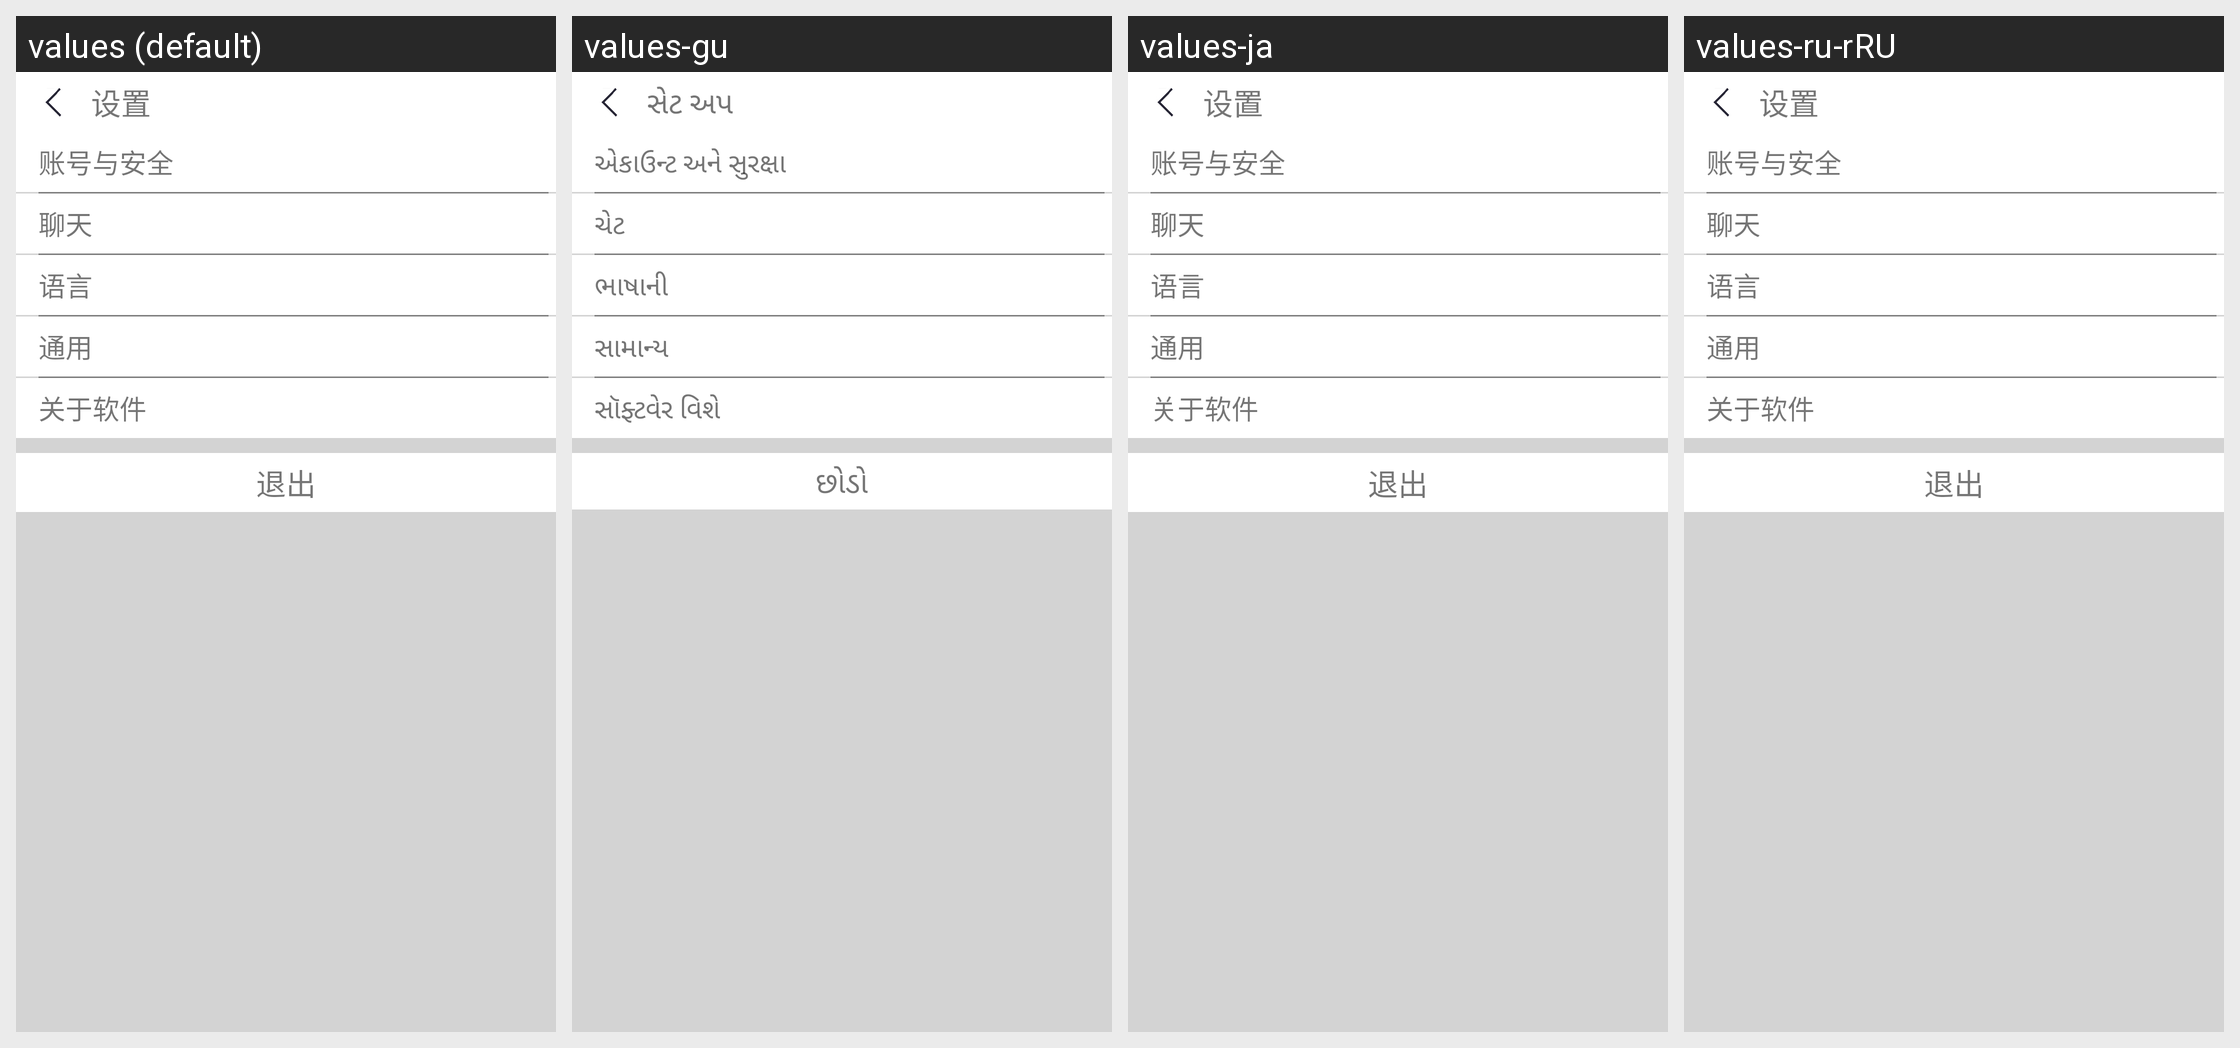

For this localized Android screen grid, give each drawn string resource with its value in every locale shown.
Android screen res/layout/setting_main.xml rendered under 4 locales, left to right: values (default), values-gu, values-ja, values-ru-rRU. Device: Nexus 5 (rendered at 1080×1920; each locale shown at half size, 540×960, under a caption strip naming it); theme AppTheme.
Other locales in the repository, not shown: values-af, values-en, values-ko.
Strings drawn on this screen, with the default value and each locale's value (text and hints the layout hard-codes, and strings that could not be matched under every locale, appear in the picture but are not listed):

setting
  values: 设置
  values-gu: સેટ અપ
  values-ja: 设置
  values-ru-rRU: 设置

account_and_secure
  values: 账号与安全
  values-gu: એકાઉન્ટ અને સુરક્ષા
  values-ja: 账号与安全
  values-ru-rRU: 账号与安全

setting_activity_chat_setting
  values: 聊天
  values-gu: ચેટ
  values-ja: 聊天
  values-ru-rRU: 聊天

setting_activity_language_setting
  values: 语言
  values-gu: ભાષાની
  values-ja: 语言
  values-ru-rRU: 语言

setting_activity_general_setting
  values: 通用
  values-gu: સામાન્ય
  values-ja: 通用
  values-ru-rRU: 通用

apk_information
  values: 关于软件
  values-gu: સૉફ્ટવેર વિશે
  values-ja: 关于软件
  values-ru-rRU: 关于软件

exit_login
  values: 退出
  values-gu: છોડો
  values-ja: 退出
  values-ru-rRU: 退出
